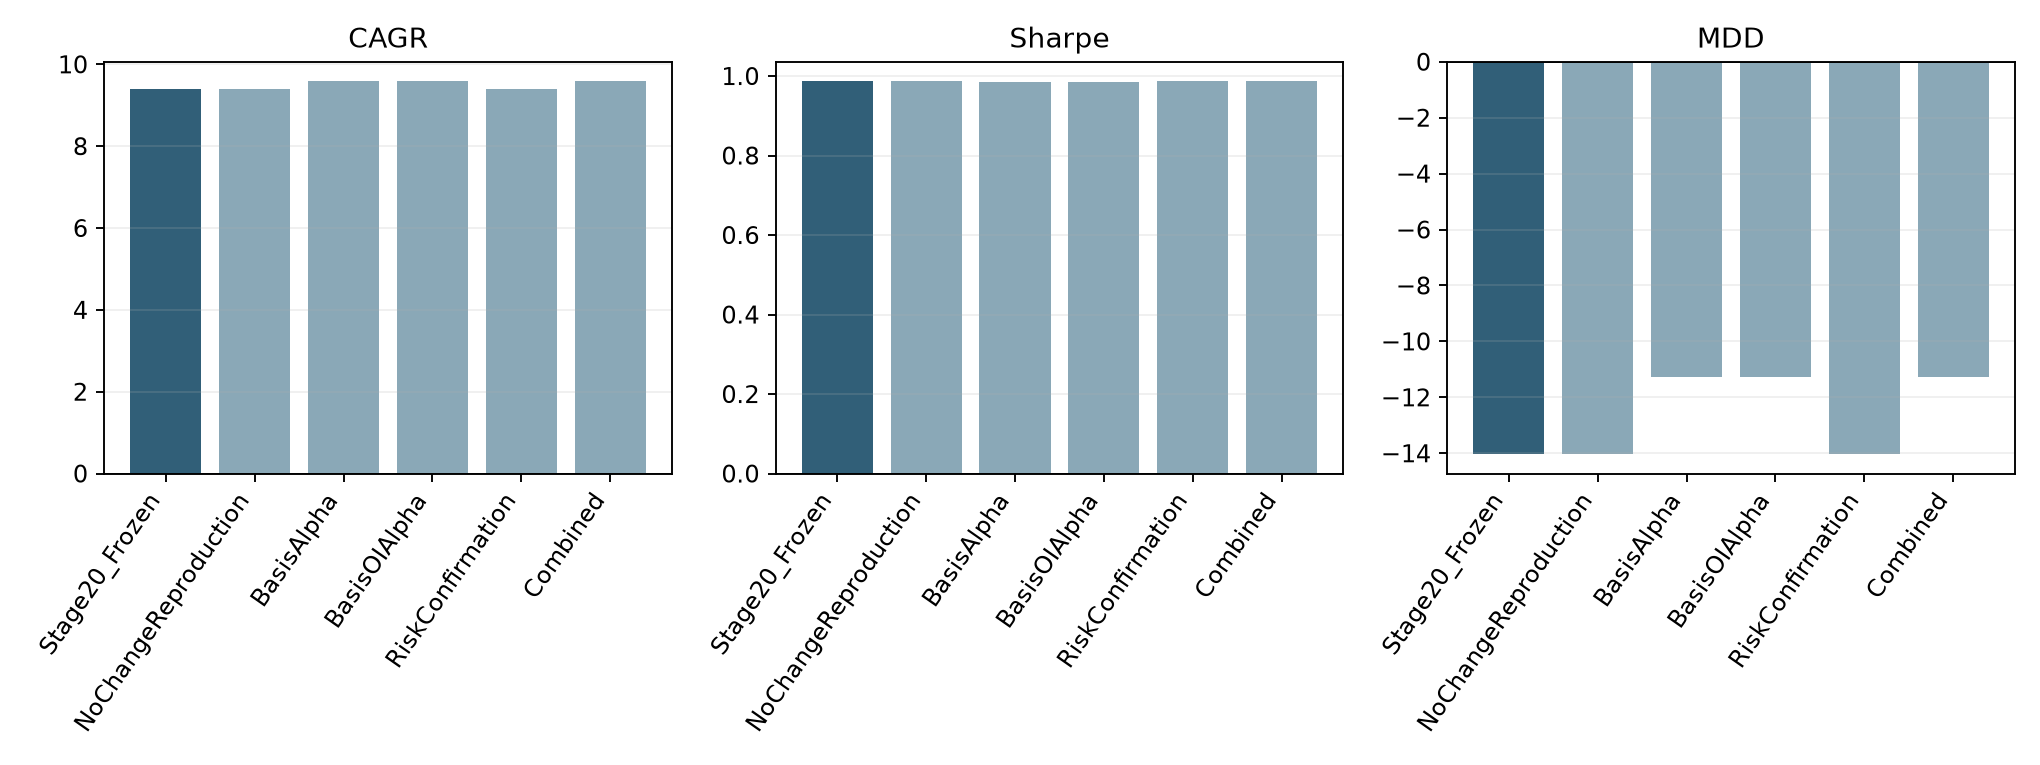

Data behind this chart, as committed beside it:
Strategy, Period, Start, End, Months, CAGR, Volatility, Sharpe, Sortino, MDD, Calmar, FinalMultiple, PositiveMonths, AvgTurnover, TotalCost
Stage20_Frozen, full_2007_2026, 2007-04, 2026-07, 232.0, 0.09397, 0.09598, 0.9865, 1.857, -0.1401, 0.6705, 5.677, 0.6121, 0.02681, 0.0186
Stage20_Frozen, early_2007_2017, 2007-04, 2017-12, 129.0, 0.06649, 0.09071, 0.7563, 1.311, -0.1401, 0.4745, 1.998, 0.5969, 0.04382, 0.01668
Stage20_Frozen, locked_2018_2026, 2018-01, 2026-07, 103.0, 0.1294, 0.1019, 1.25, 2.585, -0.1142, 1.133, 2.842, 0.6311, 0.005511, 0.001924
Stage34_NoChangeReproduction, full_2007_2026, 2007-04, 2026-07, 232.0, 0.09397, 0.09598, 0.9865, 1.857, -0.1401, 0.6705, 5.677, 0.6121, 0.02681, 0.0186
Stage34_NoChangeReproduction, early_2007_2017, 2007-04, 2017-12, 129.0, 0.06649, 0.09071, 0.7563, 1.311, -0.1401, 0.4745, 1.998, 0.5969, 0.04382, 0.01668
Stage34_NoChangeReproduction, locked_2018_2026, 2018-01, 2026-07, 103.0, 0.1294, 0.1019, 1.25, 2.585, -0.1142, 1.133, 2.842, 0.6311, 0.005511, 0.001924
Stage34_BasisAlpha, full_2007_2026, 2007-04, 2026-07, 232.0, 0.09582, 0.09786, 0.9862, 2.007, -0.1128, 0.8494, 5.865, 0.6078, 0.07575, 0.05338
Stage34_BasisAlpha, early_2007_2017, 2007-04, 2017-12, 129.0, 0.0641, 0.08466, 0.7773, 1.393, -0.1096, 0.5846, 1.95, 0.5969, 0.0953, 0.03684
Stage34_BasisAlpha, locked_2018_2026, 2018-01, 2026-07, 103.0, 0.1369, 0.1117, 1.209, 2.748, -0.1128, 1.213, 3.008, 0.6214, 0.05127, 0.01654
Stage34_BasisOIAlpha, full_2007_2026, 2007-04, 2026-07, 232.0, 0.09581, 0.09787, 0.9861, 2.007, -0.1129, 0.8489, 5.865, 0.6078, 0.07575, 0.05338
Stage34_BasisOIAlpha, early_2007_2017, 2007-04, 2017-12, 129.0, 0.0641, 0.08466, 0.7773, 1.393, -0.1096, 0.5846, 1.95, 0.5969, 0.0953, 0.03684
Stage34_BasisOIAlpha, locked_2018_2026, 2018-01, 2026-07, 103.0, 0.1369, 0.1117, 1.208, 2.747, -0.1129, 1.213, 3.007, 0.6214, 0.05126, 0.01654
Stage34_RiskConfirmation, full_2007_2026, 2007-04, 2026-07, 232.0, 0.09399, 0.09599, 0.9866, 1.856, -0.1402, 0.6702, 5.679, 0.6121, 0.02683, 0.01862
Stage34_RiskConfirmation, early_2007_2017, 2007-04, 2017-12, 129.0, 0.06656, 0.09072, 0.7569, 1.312, -0.1402, 0.4746, 1.999, 0.5969, 0.04386, 0.0167
Stage34_RiskConfirmation, locked_2018_2026, 2018-01, 2026-07, 103.0, 0.1294, 0.1019, 1.25, 2.583, -0.1142, 1.133, 2.841, 0.6311, 0.005508, 0.001923
Stage34_Combined, full_2007_2026, 2007-04, 2026-07, 232.0, 0.09584, 0.09786, 0.9864, 2.008, -0.1128, 0.8496, 5.867, 0.6078, 0.07568, 0.05333
Stage34_Combined, early_2007_2017, 2007-04, 2017-12, 129.0, 0.06412, 0.08465, 0.7777, 1.394, -0.11, 0.583, 1.951, 0.5969, 0.09516, 0.03679
Stage34_Combined, locked_2018_2026, 2018-01, 2026-07, 103.0, 0.1369, 0.1117, 1.209, 2.749, -0.1128, 1.214, 3.008, 0.6214, 0.05127, 0.01654
